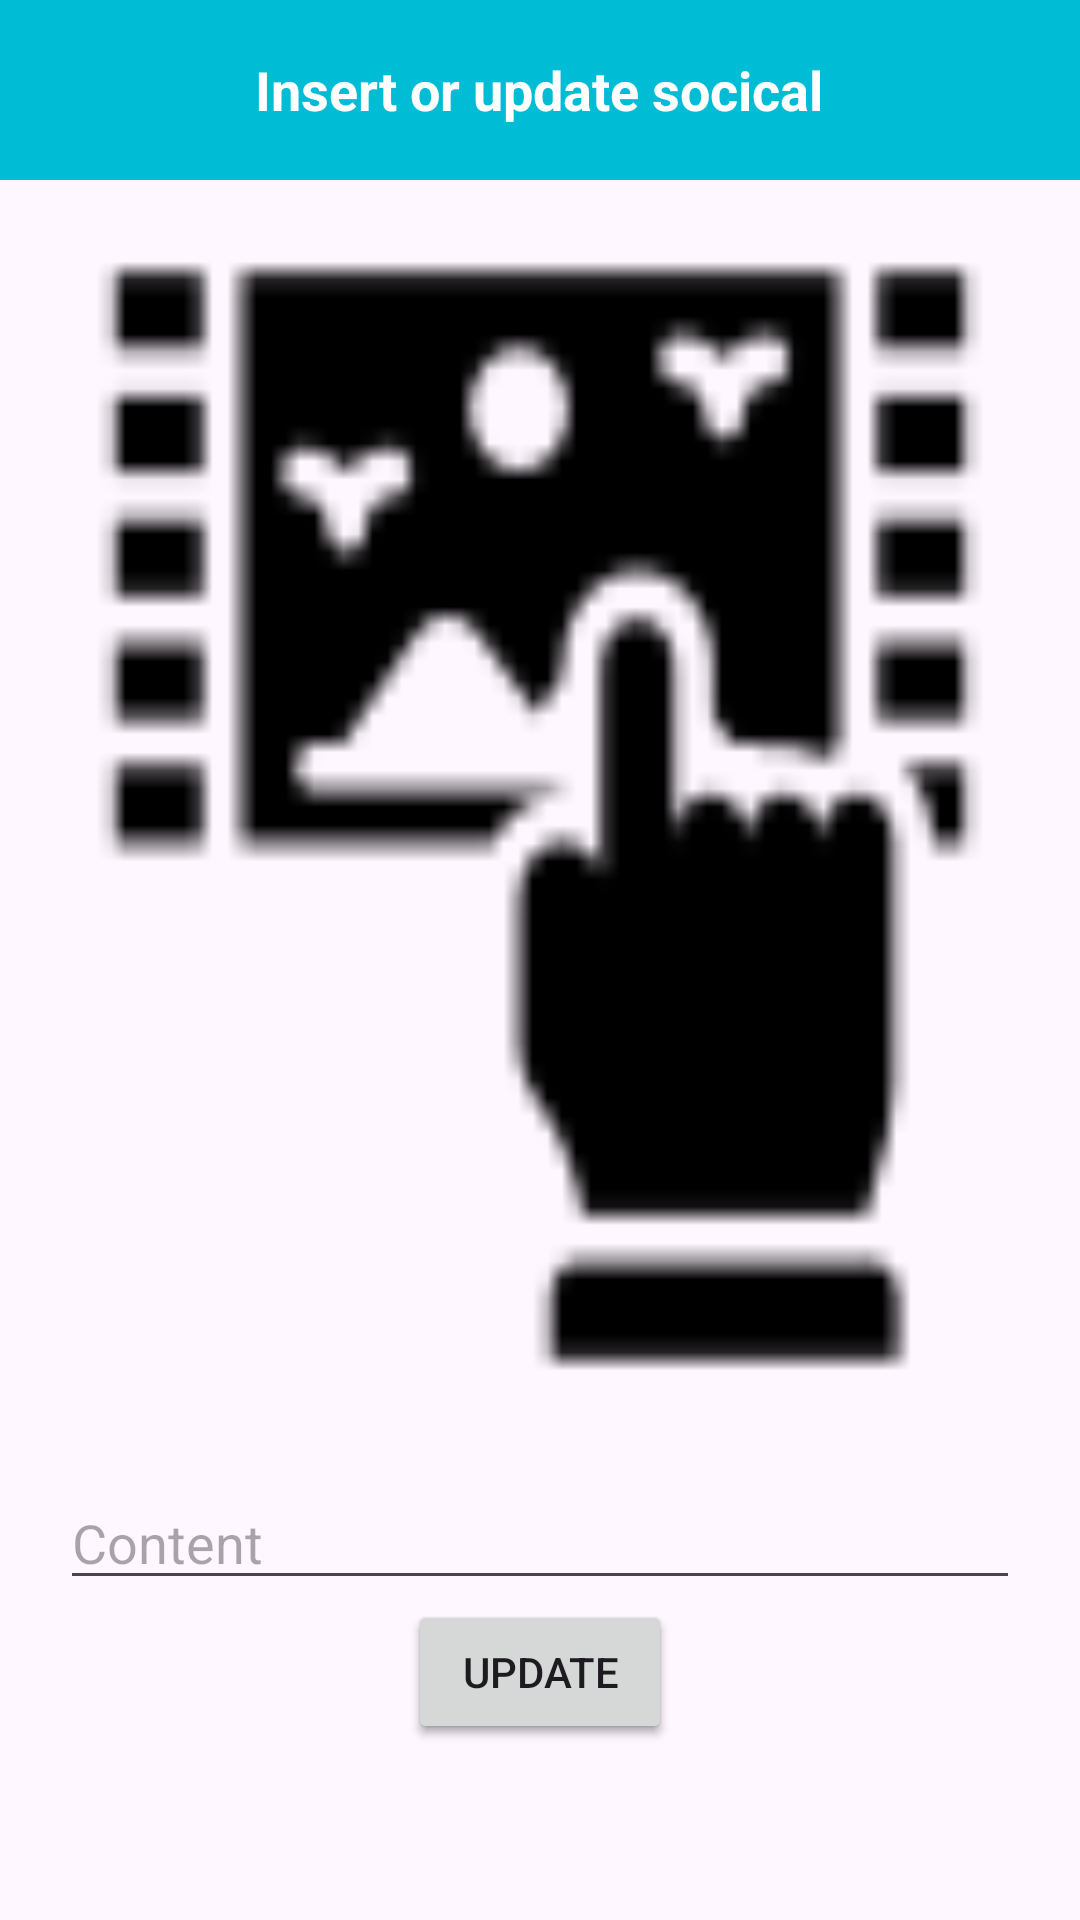

Produce the Android XML layout that renders to this screen, including the resource entries it uses.
<!-- AndroidManifest.xml: application theme Theme.PRM_Final -->
<!-- res/layout/activity_insert_or_update_socical.xml -->
<?xml version="1.0" encoding="utf-8"?>
<layout xmlns:android="http://schemas.android.com/apk/res/android"
    xmlns:app="http://schemas.android.com/apk/res-auto"
    xmlns:tools="http://schemas.android.com/tools">

    <data>

    </data>

    <androidx.constraintlayout.widget.ConstraintLayout
        android:layout_width="match_parent"
        android:layout_height="match_parent"
        android:backgroundTint="@null"
        tools:context=".Services.InsertOrUpdateSocical">
        <RelativeLayout
            android:id="@+id/header"
            android:layout_width="match_parent"
            android:layout_height="60dp"
            app:layout_constraintTop_toTopOf="parent"
            android:background="#00BCD4"

            >
            <TextView
                android:layout_width="wrap_content"
                android:layout_height="wrap_content"
                android:textSize="18sp"
                android:textStyle="bold"
                android:text="Insert or update socical"
                android:textColor="@color/white"
                android:layout_centerInParent="true"/>
        </RelativeLayout>
        <ImageView
            android:id="@+id/img"
            android:layout_width="match_parent"
            android:layout_height="400dp"
            android:src="@drawable/icon_pickimage"
            android:scaleType="fitXY"
            android:layout_marginStart="20dp"
            android:layout_marginEnd="20dp"
            app:layout_constraintTop_toBottomOf="@id/header"
            android:layout_marginTop="12dp"
            />
        <ScrollView
            android:layout_width="match_parent"
            android:layout_height="0dp"
            app:layout_constraintTop_toBottomOf="@id/img"
            app:layout_constraintBottom_toBottomOf="parent"
            android:layout_marginBottom="8dp"
            android:layout_marginTop="8dp">
            <androidx.constraintlayout.widget.ConstraintLayout
                android:layout_width="match_parent"
                android:layout_height="wrap_content">
                <EditText
                    android:id="@+id/txtContent"
                    android:layout_width="match_parent"
                    android:layout_height="wrap_content"
                    android:hint="Content"
                    android:layout_marginStart="20dp"
                    android:layout_marginEnd="20dp"
                    android:layout_marginTop="12dp"
                    app:layout_constraintTop_toTopOf="parent"
                    app:layout_constraintStart_toStartOf="parent"
                    />
                <RelativeLayout
                    android:layout_width="match_parent"
                    android:layout_height="wrap_content"
                    android:gravity="center"
                    app:layout_constraintTop_toBottomOf="@id/txtContent">
                    <Button
                        android:id="@+id/btnInsert"
                        android:layout_width="wrap_content"
                        android:layout_height="wrap_content"
                        android:text="Insert"
                        />
                    <Button
                        android:id="@+id/btnUpdate"
                        android:layout_width="wrap_content"
                        android:layout_height="wrap_content"
                        android:text="Update"/>
                </RelativeLayout>
            </androidx.constraintlayout.widget.ConstraintLayout>

        </ScrollView>
    </androidx.constraintlayout.widget.ConstraintLayout>
</layout>
<!-- resources referenced by this layout -->
<resources>
  <color name="white">#FFFFFFFF</color>
  <!-- drawable icon_pickimage: png bitmap (drawable, 1116 bytes) -->
  <style name="Theme.PRM_Final" parent="Base.Theme.PRM_Final" />
  <style name="Base.Theme.PRM_Final" parent="Theme.Material3.DayNight.NoActionBar">
          
          
      </style>
</resources>
